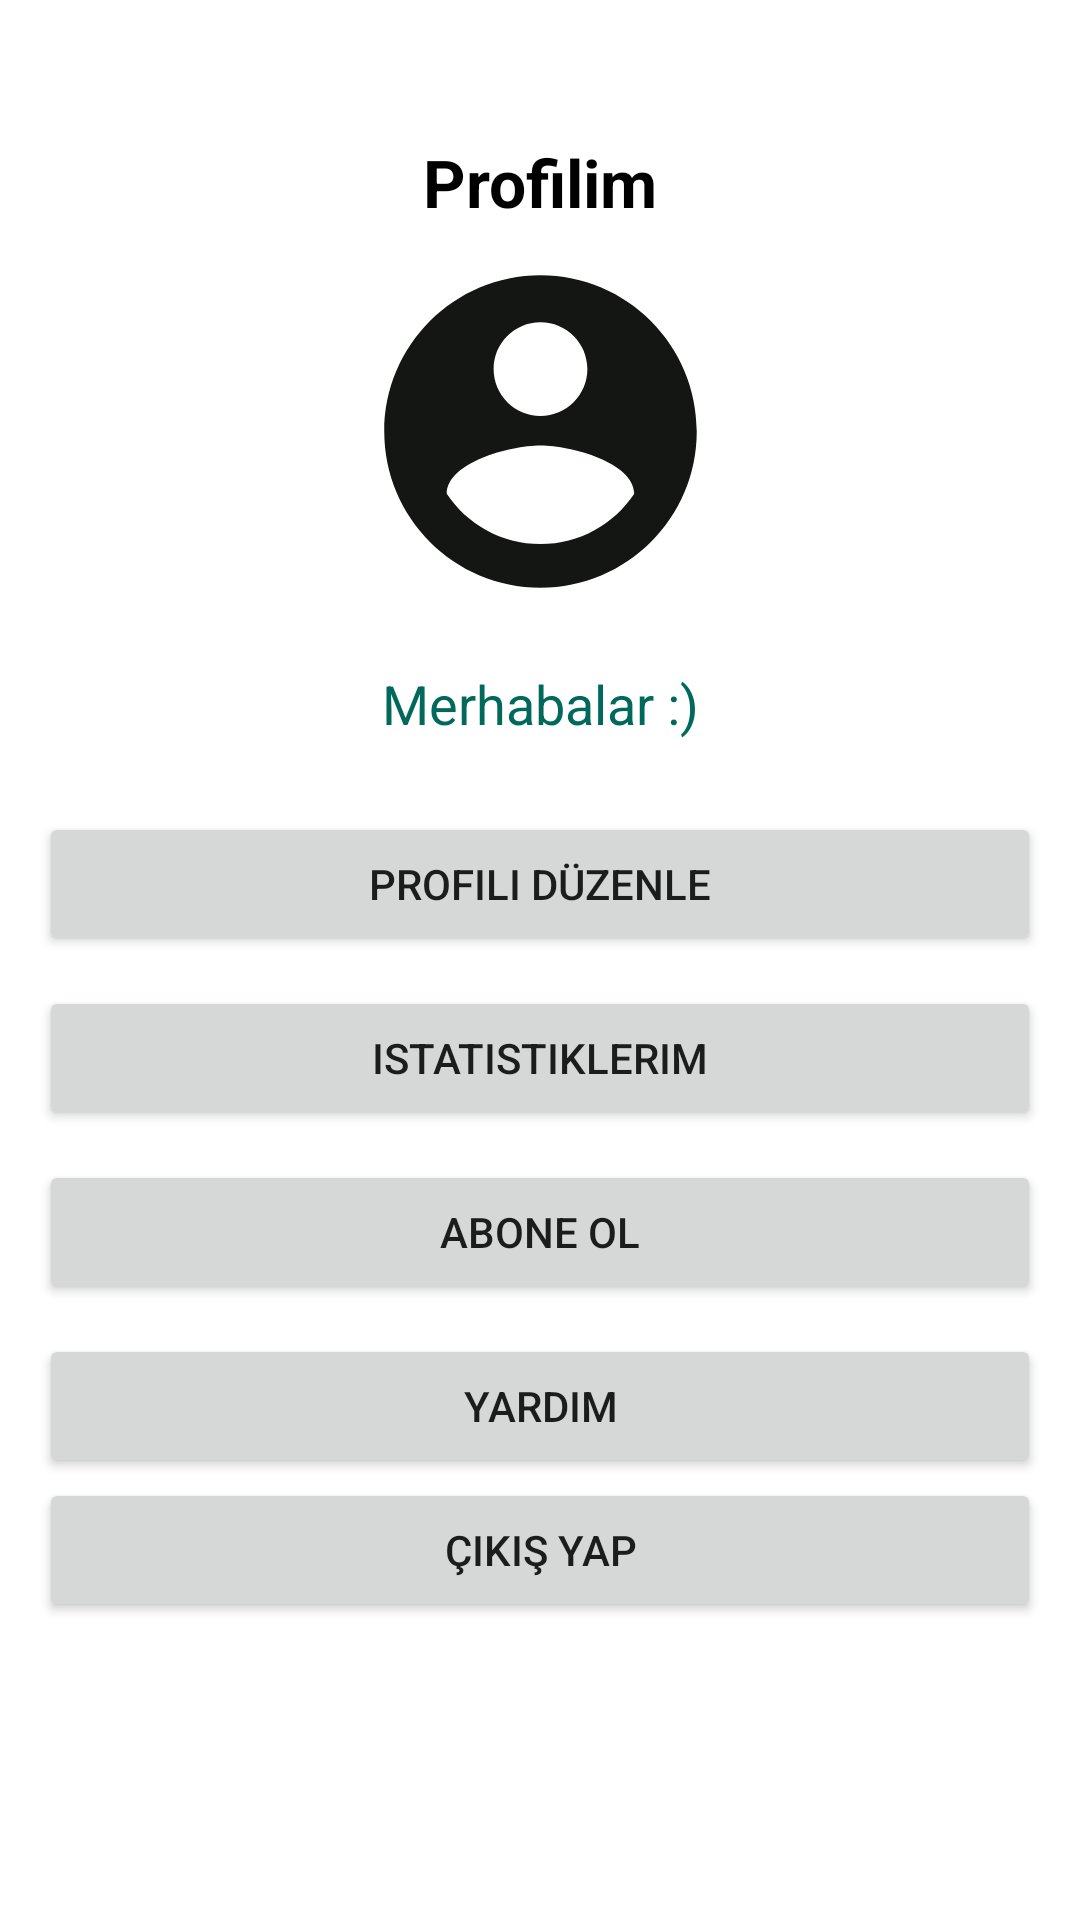

This screen was rendered from an Android layout file. Write that file and the resources it references.
<!-- AndroidManifest.xml: application theme Theme.EbookApp -->
<!-- res/layout/fragment_account.xml -->
<?xml version="1.0" encoding="utf-8"?>
<androidx.constraintlayout.widget.ConstraintLayout xmlns:android="http://schemas.android.com/apk/res/android"
    xmlns:app="http://schemas.android.com/apk/res-auto"
    xmlns:tools="http://schemas.android.com/tools"
    android:layout_width="match_parent"
    android:layout_height="match_parent"
    tools:context=".view.AccountFragment">

    <TextView
        android:id="@+id/tvProfile"
        android:layout_width="wrap_content"
        android:layout_height="wrap_content"
        android:layout_marginTop="46dp"
        android:layout_marginBottom="6dp"
        android:text="Profilim"
        android:textColor="@color/black"
        android:textSize="22sp"
        android:textStyle="bold"
        app:layout_constraintBottom_toTopOf="@+id/imageView"
        app:layout_constraintEnd_toEndOf="parent"
        app:layout_constraintHorizontal_bias="0.5"
        app:layout_constraintStart_toStartOf="parent"
        app:layout_constraintTop_toTopOf="parent" />

    <TextView
        android:id="@+id/tvBookName"
        android:layout_width="wrap_content"
        android:layout_height="wrap_content"
        android:layout_marginTop="16dp"
        android:text="Merhabalar :)"
        android:textColor="@color/colorPrimaryDark"
        android:textSize="18sp"
        app:layout_constraintEnd_toEndOf="parent"
        app:layout_constraintHorizontal_bias="0.5"
        app:layout_constraintStart_toStartOf="parent"
        app:layout_constraintTop_toBottomOf="@+id/imageView" />

    <Button
        android:id="@+id/btnQuit"
        android:layout_width="match_parent"
        android:layout_height="wrap_content"
        android:layout_marginStart="13dp"
        android:layout_marginEnd="13dp"
        android:text="çıkış yap"
        app:layout_constraintEnd_toEndOf="parent"
        app:layout_constraintStart_toStartOf="parent"
        app:layout_constraintTop_toBottomOf="@+id/button5" />

    <Button
        android:id="@+id/button2"
        android:layout_width="match_parent"
        android:layout_height="wrap_content"
        android:layout_marginStart="13dp"
        android:layout_marginTop="24dp"
        android:layout_marginEnd="13dp"
        android:text="profili düzenle"
        app:layout_constraintEnd_toEndOf="parent"
        app:layout_constraintStart_toStartOf="parent"
        app:layout_constraintTop_toBottomOf="@+id/tvBookName" />

    <Button
        android:id="@+id/button3"
        android:layout_width="match_parent"
        android:layout_height="wrap_content"
        android:layout_marginStart="13dp"
        android:layout_marginTop="10dp"
        android:layout_marginEnd="13dp"
        android:text="istatistiklerim"
        app:layout_constraintEnd_toEndOf="parent"
        app:layout_constraintStart_toStartOf="parent"
        app:layout_constraintTop_toBottomOf="@+id/button2" />

    <Button
        android:id="@+id/button4"
        android:layout_width="match_parent"
        android:layout_height="wrap_content"
        android:layout_marginStart="13dp"
        android:layout_marginTop="10dp"
        android:layout_marginEnd="13dp"
        android:text="abone ol"
        app:layout_constraintEnd_toEndOf="parent"
        app:layout_constraintStart_toStartOf="parent"
        app:layout_constraintTop_toBottomOf="@+id/button3" />

    <Button
        android:id="@+id/button5"
        android:layout_width="match_parent"
        android:layout_height="wrap_content"
        android:layout_marginStart="13dp"
        android:layout_marginTop="10dp"
        android:layout_marginEnd="13dp"
        android:text="yardım"
        app:layout_constraintEnd_toEndOf="parent"
        app:layout_constraintStart_toStartOf="parent"
        app:layout_constraintTop_toBottomOf="@+id/button4" />

    <ImageView
        android:id="@+id/imageView"
        android:layout_width="135dp"
        android:layout_height="125dp"
        android:src="@drawable/pp"
        app:layout_constraintBottom_toTopOf="@+id/tvBookName"
        app:layout_constraintEnd_toEndOf="parent"
        app:layout_constraintStart_toStartOf="parent"
        app:layout_constraintTop_toBottomOf="@+id/tvProfile" />
</androidx.constraintlayout.widget.ConstraintLayout>
<!-- resources referenced by this layout -->
<resources>
  <color name="black">#FF000000</color>
  <color name="colorPrimaryDark">#00695C</color>
  <!-- drawable pp (drawable) -->
  <vector android:height="24dp" android:tint="#131613"
      android:viewportHeight="24" android:viewportWidth="24"
      android:width="24dp" xmlns:android="http://schemas.android.com/apk/res/android">
      <path android:fillColor="@android:color/white" android:pathData="M12,2C6.48,2 2,6.48 2,12s4.48,10 10,10 10,-4.48 10,-10S17.52,2 12,2zM12,5c1.66,0 3,1.34 3,3s-1.34,3 -3,3 -3,-1.34 -3,-3 1.34,-3 3,-3zM12,19.2c-2.5,0 -4.71,-1.28 -6,-3.22 0.03,-1.99 4,-3.08 6,-3.08 1.99,0 5.97,1.09 6,3.08 -1.29,1.94 -3.5,3.22 -6,3.22z"/>
  </vector>
  <style name="Theme.EbookApp" parent="Theme.MaterialComponents.DayNight.DarkActionBar">
          
          <item name="colorPrimary">@color/colorPrimary</item>
  
  
          <item name="colorPrimaryVariant">@color/purple_700</item>
          <item name="colorOnPrimary">@color/white</item>
          
          <item name="colorSecondary">@color/teal_200</item>
          <item name="colorSecondaryVariant">@color/teal_700</item>
          <item name="colorOnSecondary">@color/black</item>
          
          <item name="android:statusBarColor" tools:targetApi="l">?attr/colorPrimaryVariant</item>
          
          <item name="colorPrimaryDark">@color/colorPrimaryDark</item>
          <item name="colorAccent">@color/colorAccent</item>
      </style>
  <color name="colorPrimary">#00796b</color>
  <color name="purple_700">#FF3700B3</color>
  <color name="white">#FFFFFFFF</color>
  <color name="teal_200">#FF03DAC5</color>
  <color name="teal_700">#FF018786</color>
  <color name="colorAccent">#FF4081</color>
</resources>
